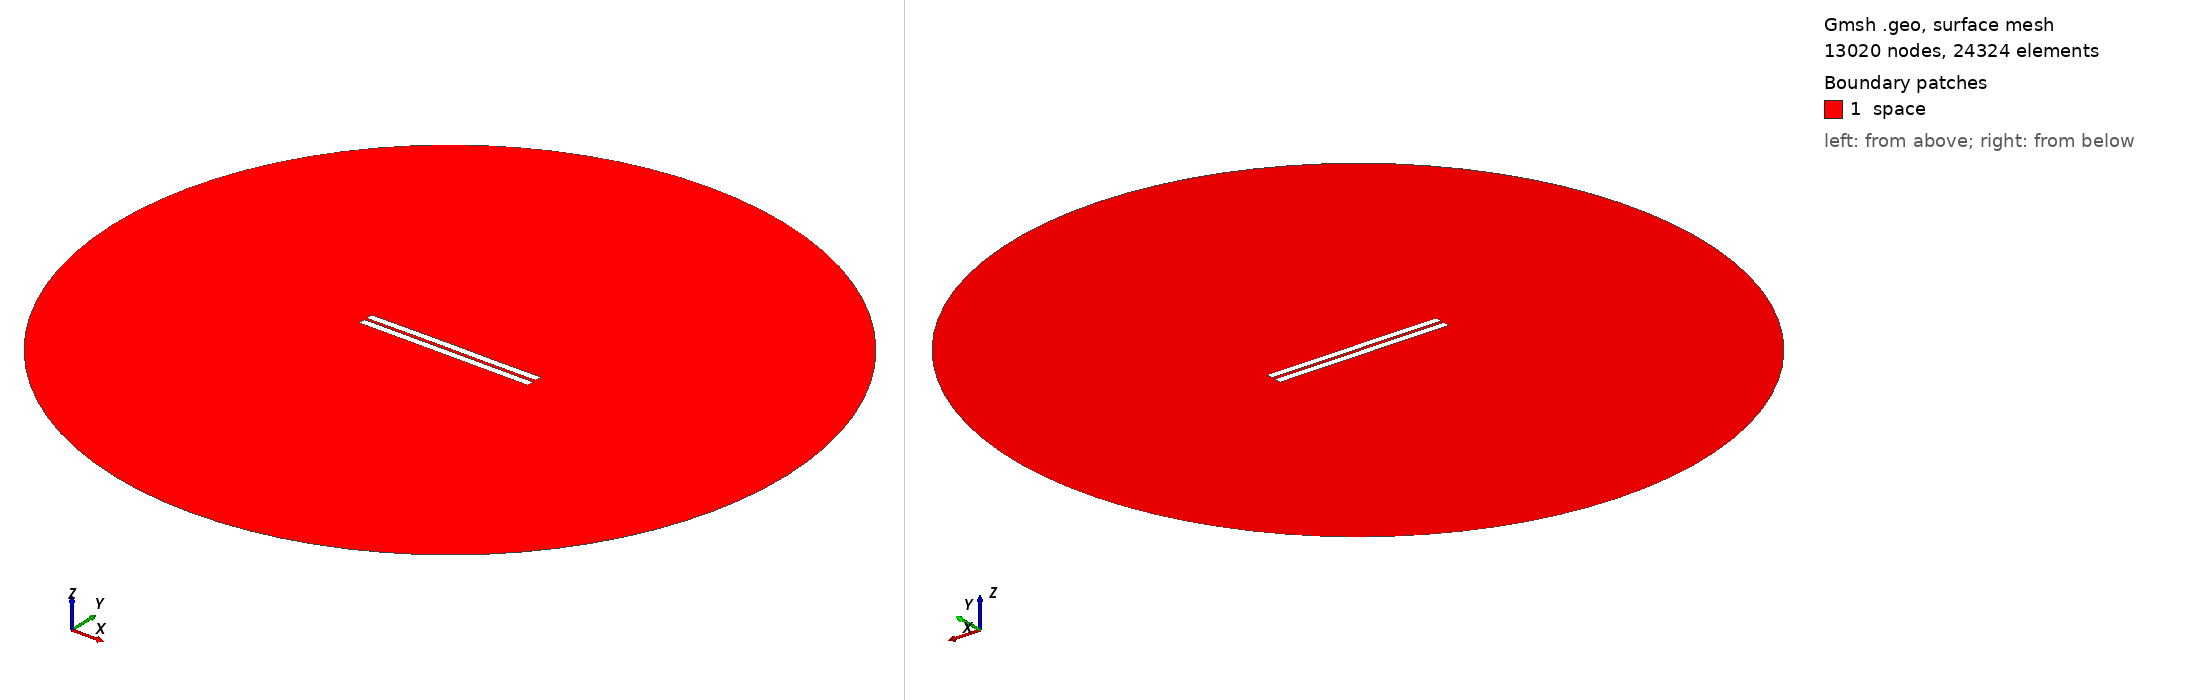

Gmsh geometry script, surface-meshed: 13020 nodes, 24324 surface elements. Boundary patches (legend numbers): 1 space. Left view from above one corner, right view from below the opposite corner. Legend entries are the model's physical surfaces. The drawing asked Gmsh for element sizes between 1% and 20% of the model's largest extent; the script's own settings can give other sizes.

=== 593.geo (drawn) ===
//---------------------------------------
// Geometry kernel
//---------------------------------------

SetFactory("OpenCASCADE");



//---------------------------------------
// Parameters of the geometry
//---------------------------------------

// Overetch of the upper plate
overetch = 0.0;

// Distance between the plates
distance = 1.5;

// Discretization over the x axis (for the deformation)
nx = 50; 

// Length of the plate
L = 100 - overetch; 

// Number of modes
n = 4; 

// 1st mode coefficient
coeff(1) = 0.15;
beta(1) = 0.596864 * 3.1415926535 / L;

// 2nd mode coefficient
coeff(2) = 0.07499999999999998;
beta(2) = 1.49418 * 3.1415926535 / L;

// 3rd mode coefficient
coeff(3) = 0.07499999999999998;
beta(3) = 2.50025 * 3.1415926535 / L;

// 4th mode coefficient
coeff(4) = 0.0;
beta(4) = 3.49999 * 3.1415926535 / L;



//---------------------------------------
// Upper plate (deformed rectangle)
//---------------------------------------

// Coordiantes of the upper plate
xmin = -50;
xmax = 50 - overetch;

// Height of the upper plate
yheight = 4 - 2 * overetch;

// Indexes of the points
UpperID[] = {};
LowerID[] = {};
LeftID[] = {};
RightID[] = {};

// Point index
p = 1;

// Horizontal edges
For i In {1:nx}
    x = xmin + (i-1)*(xmax - xmin)/(nx-1);

    y_bottom = distance / 2 + overetch;
    For j In {1:n}
        C = (Cosh(beta(j)*L) + Cos(beta(j)*L)) / (Sinh(beta(j)*L) + Sin(beta(j)*L));
        y_bottom  = y_bottom + coeff(j) * (Cosh(beta(j)*(x+50)) - Cos(beta(j)*(x+50)) - C * (Sinh(beta(j)*(x+50)) - Sin(beta(j)*(x+50))));
    EndFor

    y_top = y_bottom + yheight;

    Point(p) = {x, y_top, 0, 1.0};
    UpperID[i] = p;
    p = p + 1;

    Point(p) = {x, y_bottom, 0, 1.0};
    LowerID[i] = p;
    p = p + 1;
EndFor

// Create point lists
UpperPts[] = {}; LowerPts[] = {};
For i In {1:nx}
  UpperPts[] += {UpperID[i]};
  LowerPts[] += {LowerID[i]};
EndFor

// Build splines
Spline(1) = {UpperPts[]};
Spline(2) = {LowerPts[]};
Line(3) = {LowerPts[nx-1], UpperPts[nx-1]};
Line(4) = {LowerPts[0], UpperPts[0]};

// Build the plane surface
Curve Loop(1) = {2, 3, -1, -4};
Plane Surface(1) = {1};



//---------------------------------------
// Lower plate (rectangle)
//---------------------------------------

// Vertices
Point(1001) = {-50, -1, 0, 1.0};
Point(1002) = { 50, -1, 0, 1.0};
Point(1003) = { 50,  -5, 0, 1.0};
Point(1004) = {-50,  -5, 0, 1.0};

// Edges
Line(5) = {1001, 1002};
Line(6) = {1002, 1003};
Line(7) = {1003, 1004};
Line(8) = {1004, 1001};

// Plane surface
Line Loop(2) = {5, 6, 7, 8};
Plane Surface(2) = {2}; 



//---------------------------------------
// Outer (fictious) boundary
//---------------------------------------

// Points
Point(1005) = {0, 0, 0};       // Center
Point(1006) = {200, 0, 0};     // Start point
Point(1007) = {0, 200, 0};     // 90 degrees
Point(1008) = {-200, 0, 0};    // 180 degrees
Point(1009) = {0, -200, 0};    // 270 degrees

// Circle arcs (each needs start, center, end)
Circle(9) = {1006, 1005, 1007};
Circle(10) = {1007, 1005, 1008};
Circle(11) = {1008, 1005, 1009};
Circle(12) = {1009, 1005, 1006};

// Plane surface for the entire domain
Curve Loop(3) = {9, 10, 11, 12};
Surface(3) = {3};

// Subtract the plates from the whole domain to obtain the actual domain where we want to solve the equations
BooleanDifference{ Surface{3}; Delete; }{ Surface{1}; Surface{2}; Delete; }




//---------------------------------------
// Transfinite Lines/Curves
//---------------------------------------

// Set the number of points on the boundaries
r = 7;

// Plates
Transfinite Curve {1, 2} = 50*r Using Progression 1;
Transfinite Curve {3, 4} = 2*r Using Progression 1;
Transfinite Line {5, 7} = 50*r Using Progression 1;
Transfinite Line {6, 8} = 2*r Using Progression 1;

// Outer boundary
Transfinite Line {9, 10, 11, 12} = 20 Using Progression 1;



//---------------------------------------
// Physical groups
//---------------------------------------                

// Physical curves (boundaries)
Physical Line("force_segment", 10) = {2};
Physical Line("upper_plate", 11) = {1, 3, 4};
Physical Line("lower_plate", 12) = {5, 6, 7, 8};
Physical Line("boundary", 20) = {9, 10, 11, 12};

// Physical Surfaces
Physical Surface("space", 30) = {3};



//---------------------------------------
// 6. Generate the Mesh
//---------------------------------------

// 2D mesh generation
Mesh 2;
